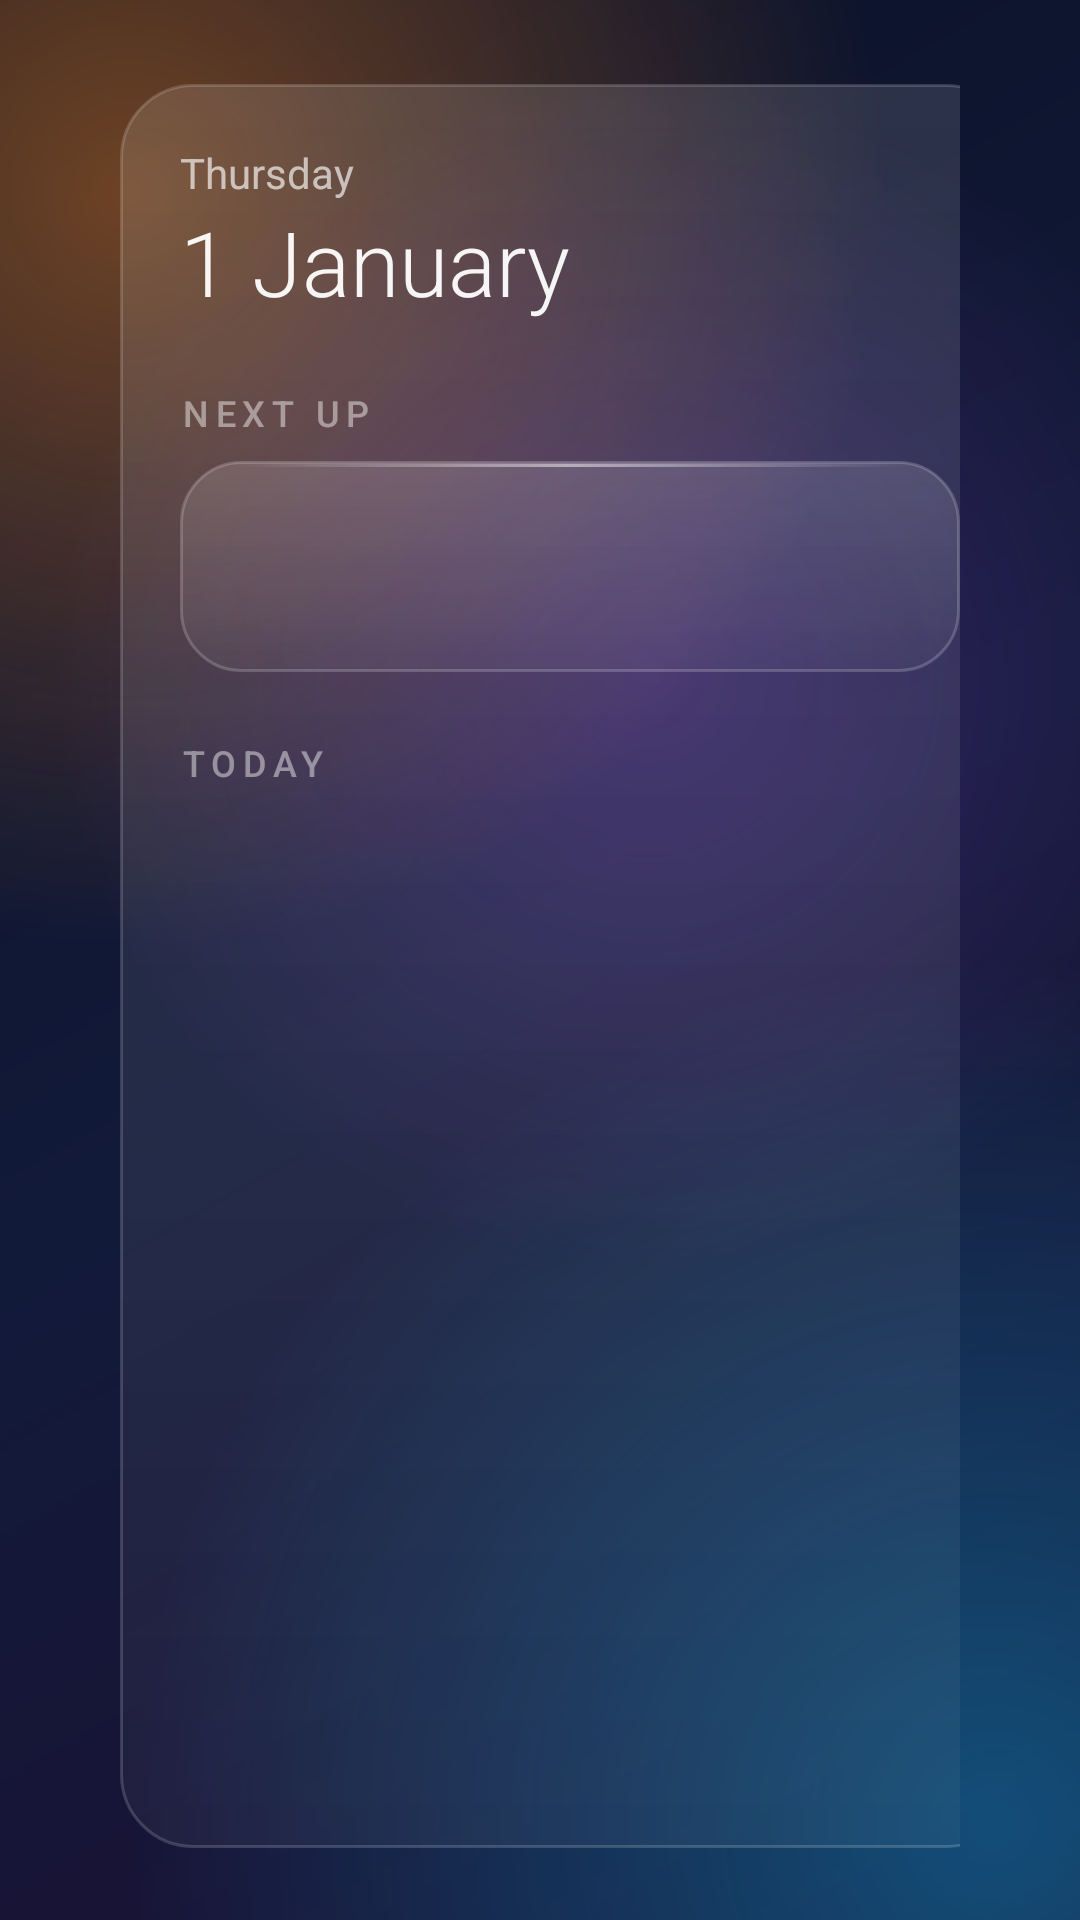

Produce the Android XML layout that renders to this screen, including the resource entries it uses.
<!-- AndroidManifest.xml: application theme WowTheme -->
<!-- res/layout/activity_planner.xml -->
<?xml version="1.0" encoding="utf-8"?>
<LinearLayout xmlns:android="http://schemas.android.com/apk/res/android"
    android:layout_width="match_parent"
    android:layout_height="match_parent"
    android:orientation="horizontal"
    android:paddingStart="40dp"
    android:paddingTop="28dp"
    android:paddingEnd="40dp"
    android:paddingBottom="24dp">

    
    <LinearLayout
        android:layout_width="300dp"
        android:layout_height="match_parent"
        android:background="@drawable/glass_panel"
        android:orientation="vertical"
        android:padding="20dp">

        <TextClock
            android:layout_width="wrap_content"
            android:layout_height="wrap_content"
            android:format12Hour="EEEE"
            android:format24Hour="EEEE"
            android:textColor="@color/text_dim"
            android:textSize="14sp" />

        <TextClock
            android:layout_width="wrap_content"
            android:layout_height="wrap_content"
            android:fontFamily="sans-serif-light"
            android:format12Hour="d MMMM"
            android:format24Hour="d MMMM"
            android:textColor="@color/text"
            android:textSize="30sp" />

        <TextView style="@style/Section" android:layout_marginStart="0dp" android:layout_marginTop="22dp" android:text="@string/next_up" />

        <LinearLayout
            android:layout_width="match_parent"
            android:layout_height="wrap_content"
            android:layout_marginTop="8dp"
            android:background="@drawable/glass_tile_normal"
            android:orientation="vertical"
            android:padding="14dp">

            <TextView
                android:id="@+id/next_title"
                android:layout_width="wrap_content"
                android:layout_height="wrap_content"
                android:fontFamily="sans-serif-medium"
                android:textColor="@color/text"
                android:textSize="17sp" />

            <TextView
                android:id="@+id/next_meta"
                android:layout_width="wrap_content"
                android:layout_height="wrap_content"
                android:layout_marginTop="2dp"
                android:textColor="@color/text_dim"
                android:textSize="13sp" />
        </LinearLayout>

        <TextView style="@style/Section" android:layout_marginStart="0dp" android:layout_marginTop="22dp" android:text="@string/today" />

        <ScrollView
            android:layout_width="match_parent"
            android:layout_height="0dp"
            android:layout_marginTop="6dp"
            android:layout_weight="1"
            android:focusable="false"
            android:scrollbars="none">

            <LinearLayout
                android:id="@+id/today"
                android:layout_width="match_parent"
                android:layout_height="wrap_content"
                android:orientation="vertical" />
        </ScrollView>
    </LinearLayout>

    
    <LinearLayout
        android:layout_width="0dp"
        android:layout_height="match_parent"
        android:layout_marginStart="20dp"
        android:layout_weight="1"
        android:background="@drawable/glass_panel"
        android:clipChildren="false"
        android:orientation="vertical"
        android:padding="14dp">

        <LinearLayout
            android:layout_width="match_parent"
            android:layout_height="wrap_content"
            android:clipChildren="false"
            android:gravity="center_vertical"
            android:orientation="horizontal"
            android:paddingStart="8dp"
            android:paddingBottom="10dp">

            <TextView
                android:layout_width="0dp"
                android:layout_height="wrap_content"
                android:layout_weight="1"
                android:fontFamily="sans-serif-medium"
                android:text="@string/planner_name"
                android:textColor="@color/text"
                android:textSize="20sp" />

            <LinearLayout android:id="@+id/btn_add_alarm" style="@style/GlassButton">
                <ImageView style="@style/GlassButtonIcon" android:src="@drawable/ic_alarm" />
                <TextView style="@style/GlassButtonText" android:text="@string/add_alarm" />
            </LinearLayout>

            <LinearLayout android:id="@+id/btn_add_plan" style="@style/GlassButton">
                <ImageView style="@style/GlassButtonIcon" android:src="@drawable/ic_calendar" />
                <TextView style="@style/GlassButtonText" android:text="@string/add_plan" />
            </LinearLayout>

            <LinearLayout android:id="@+id/btn_alert_settings" style="@style/GlassButton">
                <ImageView style="@style/GlassButtonIcon" android:src="@drawable/ic_alerts" />
                <TextView style="@style/GlassButtonText" android:text="@string/alert_settings" />
            </LinearLayout>
        </LinearLayout>

        <FrameLayout
            android:layout_width="match_parent"
            android:layout_height="0dp"
            android:layout_weight="1">

            <ListView
                android:id="@+id/list"
                android:layout_width="match_parent"
                android:layout_height="match_parent"
                android:divider="@null"
                android:dividerHeight="4dp"
                android:listSelector="@drawable/glass_row"
                android:scrollbars="none" />

            <TextView
                android:id="@+id/empty"
                android:layout_width="wrap_content"
                android:layout_height="wrap_content"
                android:layout_gravity="center"
                android:gravity="center"
                android:text="@string/planner_empty"
                android:textColor="@color/text_faint"
                android:textSize="15sp" />
        </FrameLayout>
    </LinearLayout>
</LinearLayout>
<!-- resources referenced by this layout -->
<resources>
  <color name="text">#F2FFFFFF</color>
  <color name="text_dim">#A6FFFFFF</color>
  <color name="text_faint">#73FFFFFF</color>
  <!-- drawable glass_panel (drawable) -->
  <?xml version="1.0" encoding="utf-8"?>
  <shape xmlns:android="http://schemas.android.com/apk/res/android">
      <corners android:radius="24dp" />
      <gradient android:angle="270" android:startColor="#1FFFFFFF" android:endColor="#0AFFFFFF" />
      <stroke android:width="1dp" android:color="#2AFFFFFF" />
  </shape>
  <string name="add_alarm">Alarm</string>
  <string name="add_plan">Plan</string>
  <string name="alert_settings">Alerts</string>
  <string name="next_up">NEXT UP</string>
  <string name="planner_empty">Nothing planned yet.
  Add an alarm or a plan for your day.</string>
  <string name="planner_name">Life Planner</string>
  <string name="today">TODAY</string>
  <style name="GlassButton">
          <item name="android:layout_width">wrap_content</item>
          <item name="android:layout_height">40dp</item>
          <item name="android:layout_marginStart">10dp</item>
          <item name="android:background">@drawable/glass_tile</item>
          <item name="android:focusable">true</item>
          <item name="android:gravity">center_vertical</item>
          <item name="android:orientation">horizontal</item>
          <item name="android:paddingStart">12dp</item>
          <item name="android:paddingEnd">14dp</item>
      </style>
  <style name="GlassButtonIcon">
          <item name="android:layout_width">18dp</item>
          <item name="android:layout_height">18dp</item>
      </style>
  <style name="GlassButtonText">
          <item name="android:layout_width">wrap_content</item>
          <item name="android:layout_height">wrap_content</item>
          <item name="android:layout_marginStart">8dp</item>
          <item name="android:textColor">@color/text</item>
          <item name="android:textSize">13sp</item>
      </style>
  <style name="Section">
          <item name="android:layout_width">wrap_content</item>
          <item name="android:layout_height">wrap_content</item>
          <item name="android:textColor">@color/text_faint</item>
          <item name="android:textSize">12sp</item>
          <item name="android:letterSpacing">0.18</item>
          <item name="android:fontFamily">sans-serif-medium</item>
          <item name="android:layout_marginStart">6dp</item>
      </style>
  <style name="WowTheme" parent="@android:style/Theme.Material.NoActionBar.Fullscreen">
          <item name="android:windowBackground">@drawable/bg_wallpaper</item>
          <item name="android:windowShowWallpaper">false</item>
          <item name="android:colorAccent">#FF8A1E</item>
          <item name="android:windowAnimationStyle">@android:style/Animation.Activity</item>
      </style>
  <!-- drawable glass_tile (drawable) -->
  <?xml version="1.0" encoding="utf-8"?>
  <selector xmlns:android="http://schemas.android.com/apk/res/android">
      <item android:drawable="@drawable/glass_tile_focused" android:state_focused="true" />
      <item android:drawable="@drawable/glass_tile_focused" android:state_selected="true" />
      <item android:drawable="@drawable/glass_tile_focused" android:state_pressed="true" />
      <item android:drawable="@drawable/glass_tile_normal" />
  </selector>
  <!-- drawable glass_tile_focused (drawable) -->
  <?xml version="1.0" encoding="utf-8"?>
  <layer-list xmlns:android="http://schemas.android.com/apk/res/android">
      <item>
          <shape>
              <corners android:radius="20dp" />
              <gradient android:angle="270" android:startColor="#66FFFFFF" android:endColor="#26FFFFFF" />
              <stroke android:width="2dp" android:color="#E6FFFFFF" />
          </shape>
      </item>
      <item android:left="14dp" android:right="14dp" android:top="2dp" android:height="2dp" android:gravity="top">
          <shape>
              <gradient android:startColor="#00FFFFFF" android:centerColor="#FFFFFFFF" android:endColor="#00FFFFFF" />
          </shape>
      </item>
  </layer-list>
</resources>
